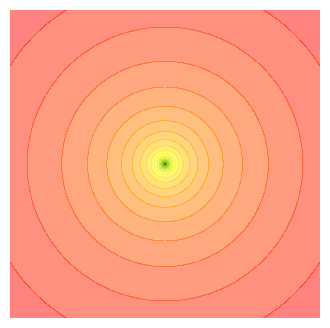

Write the Python code that produced this figure.
import numpy as np
import matplotlib.pyplot as plt
from matplotlib.colors import LinearSegmentedColormap

# Задаем параметры
x_min, x_max = -200, 200
y_min, y_max = -200, 200
resolution = 400
initial_rsrp = -60

# Создаем сетку координат
x, y = np.meshgrid(np.linspace(x_min, x_max, resolution), 
                   np.linspace(y_min, y_max, resolution))

# Вычисляем мощность сигнала
distance = np.sqrt(x**2 + y**2)


n = 2
rsrp = initial_rsrp - 10 * n * np.log10(distance + 1e-6)

# Создаем пользовательскую цветовую карту
cmap = LinearSegmentedColormap.from_list('custom', [(0, 'red'), (0.5, 'yellow'), (1, 'green')])

# Создаем фигуру и оси
fig, ax = plt.subplots(figsize=(4, 4), dpi=100)

# Отрисовываем радиус мощности сигнала с пользовательской цветовой картой
contour = ax.contourf(x, y, rsrp, levels=20, cmap=cmap, alpha=0.5)

# Убираем оси и название
ax.set_axis_off()

# Сохраняем в прозрачном формате SVG
fig.savefig('signal_power_radius.svg', transparent=True, bbox_inches='tight', pad_inches=0)

plt.show()